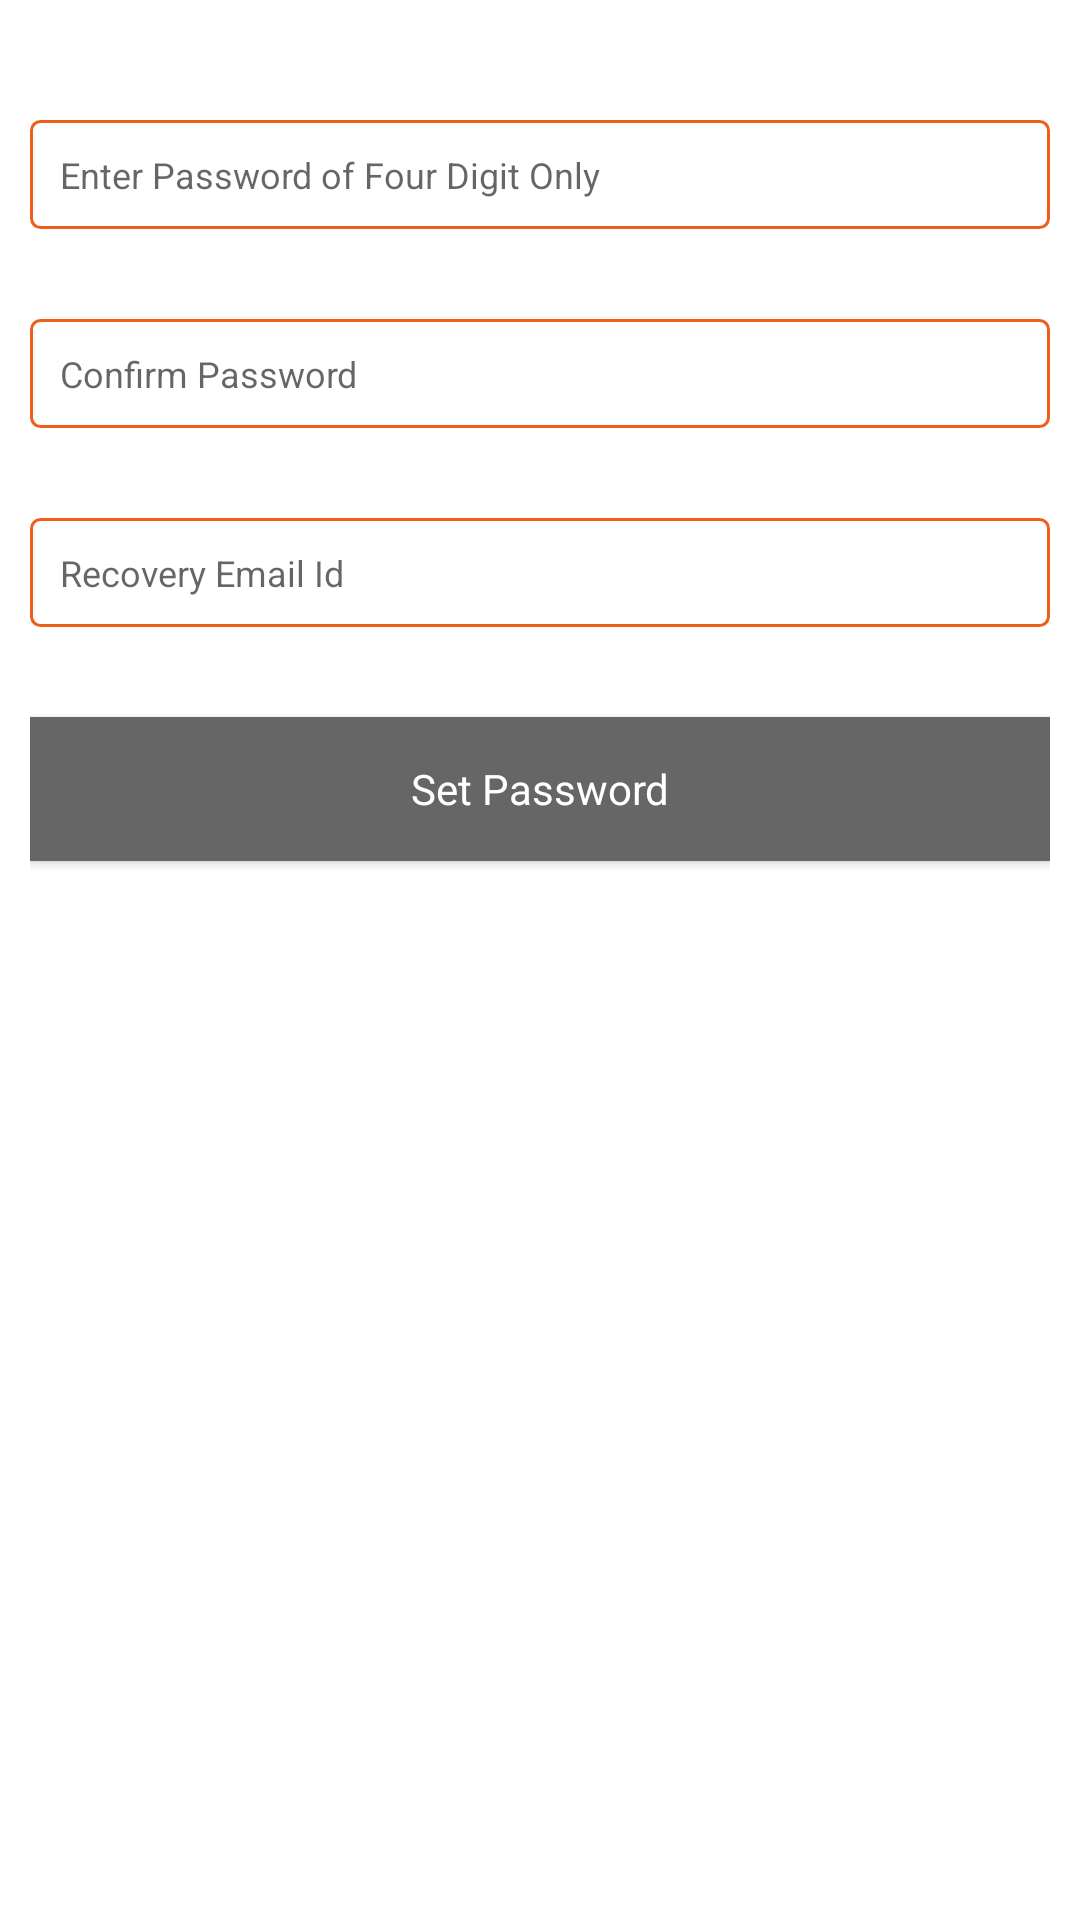

This screen was rendered from an Android layout file. Write that file and the resources it references.
<!-- AndroidManifest.xml: application theme AppTheme -->
<!-- res/layout/activity_change_password.xml -->
<?xml version="1.0" encoding="utf-8"?>
<LinearLayout xmlns:android="http://schemas.android.com/apk/res/android"
    android:layout_width="match_parent"
    android:layout_height="match_parent"
    android:background="@android:color/white"
    android:gravity="center_horizontal"
    android:orientation="vertical"
    android:padding="@dimen/ten_dp">

    <EditText
        android:id="@+id/pd"
        style="@style/DarkTextAppearanceSmall"
        android:layout_width="match_parent"
        android:lines="1"
        android:inputType="numberPassword"
        android:maxLength="4"
        android:layout_height="wrap_content"
        android:layout_marginTop="@dimen/thirty_dp"
        android:background="@drawable/edittext_drawable"
        android:hint="@string/enter_password_of"
        android:padding="@dimen/ten_dp" />

    <EditText
        android:id="@+id/c_pd"
        style="@style/DarkTextAppearanceSmall"
        android:layout_width="match_parent"
        android:lines="1"
        android:maxLength="4"
        android:inputType="numberPassword"
        android:layout_height="wrap_content"
        android:layout_marginTop="@dimen/thirty_dp"
        android:background="@drawable/edittext_drawable"
        android:hint="@string/confirm_password"
        android:padding="@dimen/ten_dp" />

    <EditText
        android:id="@+id/r_eid"
        style="@style/DarkTextAppearanceSmall"
        android:layout_width="match_parent"
        android:lines="1"
        android:inputType="textEmailAddress"
        android:layout_height="wrap_content"
        android:layout_marginTop="@dimen/thirty_dp"
        android:background="@drawable/edittext_drawable"
        android:hint="@string/recovery_email_id"
        android:padding="@dimen/ten_dp" />

    <Button
        android:id="@+id/change_password"
        style="@style/LightTextAppearanceMedium"
        android:layout_width="match_parent"
        android:layout_height="wrap_content"
        android:layout_marginTop="@dimen/thirty_dp"
        android:background="@drawable/button_selector"
        android:enabled="true"
        android:text="@string/set_password" />

</LinearLayout>
<!-- resources referenced by this layout -->
<resources>
  <dimen name="ten_dp">10dp</dimen>
  <dimen name="thirty_dp">30dp</dimen>
  <!-- drawable button_selector (drawable) -->
  <?xml version="1.0" encoding="utf-8"?>
  <selector xmlns:android="http://schemas.android.com/apk/res/android">
      <item android:drawable="@color/colorPrimary" android:state_checked="true" />
      <item android:drawable="@color/app_dark_txt_color" />
  </selector>
  <!-- drawable edittext_drawable (drawable) -->
  <?xml version="1.0" encoding="utf-8"?>
  <shape xmlns:android="http://schemas.android.com/apk/res/android"
      android:shape="rectangle">
      <corners android:radius="@dimen/three_dp" />
      <stroke
          android:width="@dimen/one_dp"
          android:color="@color/colorPrimary" />
  </shape>
  <string name="confirm_password">Confirm Password</string>
  <string name="enter_password_of">Enter Password of Four Digit Only</string>
  <string name="recovery_email_id">Recovery Email Id</string>
  <string name="set_password">Set Password</string>
  <style name="DarkTextAppearanceSmall" parent="android:Widget.TextView">
          <item name="android:textSize">@dimen/textSize_Small</item>
          <item name="android:textColor">@color/app_dark_txt_color</item>
      </style>
  <style name="LightTextAppearanceMedium" parent="android:Widget.TextView">
          <item name="android:textSize">@dimen/textSize_Medium</item>
          <item name="android:textColor">@android:color/white</item>
      </style>
  <style name="AppTheme" parent="Theme.AppCompat.Light.DarkActionBar">
          
          <item name="colorPrimary">@color/colorPrimary</item>
          <item name="colorPrimaryDark">@color/colorPrimaryDark</item>
          <item name="colorAccent">@color/colorAccent</item>
  
      </style>
  <color name="colorPrimary">#EE5E1A</color>
  <color name="app_dark_txt_color">#666666</color>
  <dimen name="three_dp">3dp</dimen>
  <dimen name="one_dp">1dp</dimen>
  <dimen name="textSize_Small">@dimen/twelve_sp</dimen>
  <dimen name="textSize_Medium">@dimen/fourteen_sp</dimen>
  <color name="colorPrimaryDark">#EE5E1A</color>
  <color name="colorAccent">#EE5E1A</color>
  <dimen name="twelve_sp">12sp</dimen>
  <dimen name="fourteen_sp">14sp</dimen>
</resources>
